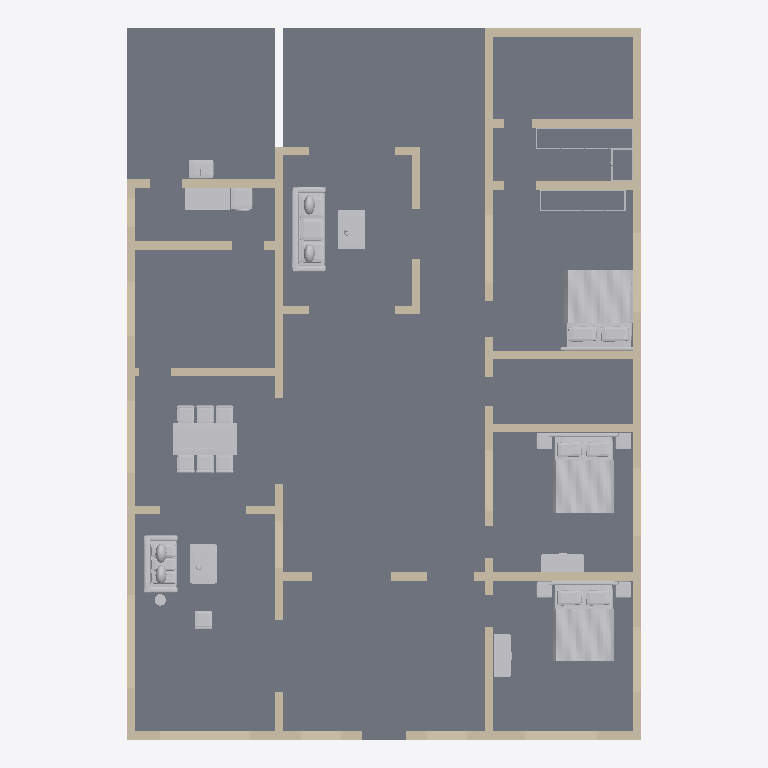
Plan cut of the same IFC building model at storey 'Ground floor' (level 0.00 m, cut at 1.40 m), seen from above with north up, elements coloured by IFC class: 52 walls (beige), 17 other elements (light grey), 1 slab (grey). Cut surfaces are drawn darker.
Extent 14.3 m × 19.8 m × 3.5 m (x, y, z). Storeys (1): Ground floor at 0.00 m. Elements (71): 52 IfcWall, 17 IfcFurnishingElement, 2 IfcSlab.

HEADER;
FILE_DESCRIPTION(('ViewDefinition [DesignTransferView]','PRELIMINARY - ENGINEER TO REVIEW'),'2;1');
FILE_NAME('FloorForge.ifc','2026-09-06T00:00:00',('FloorForge'),('FloorForge'),'FloorForge 0.2','FloorForge','');
FILE_SCHEMA(('IFC4'));
ENDSEC;
DATA;
#12=IFCPROJECT('2a2_X_ZHvSyuOfiZys31j4',$,'The Aangan House','PRELIMINARY - ENGINEER TO REVIEW - NOT FOR CONSTRUCTION',$,$,$,(#6),#11);
#13=IFCSITE('0IND1MtDfK1AbQ2nKV0Yfj',$,'Unsurveyed plot',$,$,#3,$,$,.ELEMENT.,$,$,$,$,$);
#14=IFCBUILDING('3d_qio$hPPbRLetmFAJFuc',$,'Preliminary house',$,$,#3,$,$,.ELEMENT.,$,$,$);
#20=IFCBUILDINGSTOREY('0HSym5oLvSJeN0iAUrC7hc',$,'Ground floor',$,$,#19,$,$,.ELEMENT.,0.0);
#1667=IFCSLAB('1v9wu8f99G2AwTaXePbR7m',$,'Floor slab / thickness assumption',$,$,#19,#1666,'SL-0',.FLOOR.);
#2131=IFCFURNISHINGELEMENT('2fmuWvHAfNGP$NiK359PLt',$,'Bed','Authored furniture assembly',$,#19,#2130,'a-master/bed');
#2201=IFCFURNISHINGELEMENT('0tbrAKKJjSM8yNRqZTf7vp',$,'Bed','Authored furniture assembly',$,#19,#2200,'a-study/bed');
#1780=IFCFURNISHINGELEMENT('3Zs0KNt$TLcQOwXKrwpCKt',$,'Bed','Authored furniture assembly',$,#19,#1779,'a-bed2/bed');
#1926=IFCFURNISHINGELEMENT('2A79iFZWTTqfSxLoMrRb3G',$,'Dining Set','Authored furniture assembly',$,#19,#1925,'a-dining/dining-set');
#2009=IFCFURNISHINGELEMENT('3e20ryYe9KmvazK_2b911s',$,'Sofa','Authored furniture assembly',$,#19,#2008,'a-family/sofa');
#2055=IFCFURNISHINGELEMENT('0fj9iJ9czGYg23qAmzraVM',$,'Sofa','Authored furniture assembly',$,#19,#2054,'a-living/sofa');
#37=IFCWALL('2Jn9DgKEnLOOGUSQtc2Jv6',$,'wall-f1275dc19c40ba275a','Nominal wall; structural role unverified',$,#19,#36,'wall-f1275dc19c40ba275a',.NOTDEFINED.);
#213=IFCWALL('1ZgmpBcRDJCOKh5jA_rh5r',$,'wall-81026b218b591c2792','Nominal wall; structural role unverified',$,#19,#212,'wall-81026b218b591c2792',.NOTDEFINED.);
#2241=IFCFURNISHINGELEMENT('2JLR5wl5vJYOwB$AC1NyXP',$,'Laundry','Authored furniture assembly',$,#19,#2240,'a-utility/laundry');
#53=IFCWALL('1T8Klad$HMUgj_YB3NmkhC',$,'wall-b6d655ada2a8c7ce94','Nominal wall; structural role unverified',$,#19,#52,'wall-b6d655ada2a8c7ce94',.NOTDEFINED.);
#549=IFCWALL('3PP78wsQzPRubDTHBt2ueM',$,'wall-2e1013db464b9778b7','Nominal wall; structural role unverified',$,#19,#548,'wall-2e1013db464b9778b7',.NOTDEFINED.);
#597=IFCWALL('1hPuCmu8vMu9BDYlQUdId4',$,'wall-688b3cd047ea8cd8b8','Nominal wall; structural role unverified',$,#19,#596,'wall-688b3cd047ea8cd8b8',.NOTDEFINED.);
#757=IFCWALL('06LTpZh8jOawPu3vpMEkKW',$,'wall-cc06c0b826a4a03913','Nominal wall; structural role unverified',$,#19,#756,'wall-cc06c0b826a4a03913',.NOTDEFINED.);
#821=IFCWALL('05uwgb9DzK4R88qyAGWcHU',$,'wall-6210e158ddb25c219a','Nominal wall; structural role unverified',$,#19,#820,'wall-6210e158ddb25c219a',.NOTDEFINED.);
#773=IFCWALL('1KReXgwqnI0f_DRMKlrbHH',$,'wall-214eb682cd6ab0a6bf','Nominal wall; structural role unverified',$,#19,#772,'wall-214eb682cd6ab0a6bf',.NOTDEFINED.);
#629=IFCWALL('2R6e0Idl1TfREQHaV7cV1b',$,'wall-06a54c40b73569623b','Nominal wall; structural role unverified',$,#19,#628,'wall-06a54c40b73569623b',.NOTDEFINED.);
#661=IFCWALL('1Qa$sLdl5NhQQnJLrSs6ka',$,'wall-170158fcdf4edbf4d0','Nominal wall; structural role unverified',$,#19,#660,'wall-170158fcdf4edbf4d0',.NOTDEFINED.);
#789=IFCWALL('2tN$SY9fnHCgXd_0H8JfxN',$,'wall-e8289d4eeddc503cb0','Nominal wall; structural role unverified',$,#19,#788,'wall-e8289d4eeddc503cb0',.NOTDEFINED.);
#69=IFCWALL('2gomVUKVfLvwjHo1Hcr_fR',$,'wall-cf2d0136dbc0ca299a','Nominal wall; structural role unverified',$,#19,#68,'wall-cf2d0136dbc0ca299a',.NOTDEFINED.);
#741=IFCWALL('1EY0FJLp1Ux9vuxp_rusCn',$,'wall-1f6ec2fdaa6bae52f7','Nominal wall; structural role unverified',$,#19,#740,'wall-1f6ec2fdaa6bae52f7',.NOTDEFINED.);
#2072=IFCFURNISHINGELEMENT('3cK_PmURvGAAzgtKp5u909',$,'Coffee Table','Authored furniture assembly',$,#19,#2071,'a-living/coffee-table');
#2026=IFCFURNISHINGELEMENT('1vSmlP24jJKfDG_6PewzXI',$,'Coffee Table','Authored furniture assembly',$,#19,#2025,'a-family/coffee-table');
#149=IFCWALL('2Q2k5aIpHLl8uz9sV_1K_5',$,'wall-62aea9750be83f0133','Nominal wall; structural role unverified',$,#19,#148,'wall-62aea9750be83f0133',.NOTDEFINED.);
#709=IFCWALL('3VBq1GkbTV7AG$gMv4SVQJ',$,'wall-356272a16f6d01e42d','Nominal wall; structural role unverified',$,#19,#708,'wall-356272a16f6d01e42d',.NOTDEFINED.);
#101=IFCWALL('2dmXPpKsnSMO54wmyWMZCm',$,'wall-e7749769c40d8eca1c','Nominal wall; structural role unverified',$,#19,#100,'wall-e7749769c40d8eca1c',.NOTDEFINED.);
#645=IFCWALL('0J6XFgrb9Jcg3VwGpsOm0G',$,'wall-570cd5e8bd9333dd43','Nominal wall; structural role unverified',$,#19,#644,'wall-570cd5e8bd9333dd43',.NOTDEFINED.);
#533=IFCWALL('2scDU2jjnRdAhz2T_WXSfJ',$,'wall-e023af8c85302fc609','Nominal wall; structural role unverified',$,#19,#532,'wall-e023af8c85302fc609',.NOTDEFINED.);
#165=IFCWALL('28VlQyj29Q6uNDQ7G06rGn',$,'wall-651c4295f9a54821dd','Nominal wall; structural role unverified',$,#19,#164,'wall-651c4295f9a54821dd',.NOTDEFINED.);
#117=IFCWALL('06DGnJiSrTeRfpJQRTuBhX',$,'wall-313d90c82429b77d85','Nominal wall; structural role unverified',$,#19,#116,'wall-313d90c82429b77d85',.NOTDEFINED.);
#581=IFCWALL('1ZCvD1b5XKTvMFZHUG1HTn',$,'wall-8c35be346f22668ba6','Nominal wall; structural role unverified',$,#19,#580,'wall-8c35be346f22668ba6',.NOTDEFINED.);
#1801=IFCFURNISHINGELEMENT('0NFJ6_FTrIlviCIVU7CtKe',$,'Wardrobe','Authored furniture assembly',$,#19,#1800,'a-bed2/wardrobe');
#501=IFCWALL('2Lthe7UuPGKQrY92nDkCKp',$,'wall-0b8f27e5fef28a6aad','Nominal wall; structural role unverified',$,#19,#500,'wall-0b8f27e5fef28a6aad',.NOTDEFINED.);
#2222=IFCFURNISHINGELEMENT('3Nmp2g6FPUA9zpU$1bIz69',$,'Wardrobe','Authored furniture assembly',$,#19,#2221,'a-study/wardrobe');
#725=IFCWALL('0xTocYbNbUThgPPTSz_o7b',$,'wall-6af75f05e5269bd532','Nominal wall; structural role unverified',$,#19,#724,'wall-6af75f05e5269bd532',.NOTDEFINED.);
#197=IFCWALL('3Wi0oMK1nO6P4soo0UmTWI',$,'wall-aaf7dbf23777b0fd81','Nominal wall; structural role unverified',$,#19,#196,'wall-aaf7dbf23777b0fd81',.NOTDEFINED.);
#853=IFCWALL('2BhqergV9IsuAhW5t9MZBM',$,'wall-29727d16b910d4caca','Nominal wall; structural role unverified',$,#19,#852,'wall-29727d16b910d4caca',.NOTDEFINED.);
#805=IFCWALL('27Iwy$r$vU9eyWilOFWE9b',$,'wall-4785121a2661cd73da','Nominal wall; structural role unverified',$,#19,#804,'wall-4785121a2661cd73da',.NOTDEFINED.);
#277=IFCWALL('0yCO6vm9LL2Q0Tl4sV6$tD',$,'wall-7d455b77f460dd42e4','Nominal wall; structural role unverified',$,#19,#276,'wall-7d455b77f460dd42e4',.NOTDEFINED.);
#85=IFCWALL('0FY7nDpNTJPfQ7BQlUuOlb',$,'wall-a02c3fc95fceb7a7f4','Nominal wall; structural role unverified',$,#19,#84,'wall-a02c3fc95fceb7a7f4',.NOTDEFINED.);
#133=IFCWALL('2Y8fHlMALOWQPMFxxK73Ly',$,'wall-32e2a2e5ecb2d95d67','Nominal wall; structural role unverified',$,#19,#132,'wall-32e2a2e5ecb2d95d67',.NOTDEFINED.);
#2258=IFCFURNISHINGELEMENT('3jzY4DwtzIAvXfB9qAxfOQ',$,'Wash Basin','Authored furniture assembly',$,#19,#2257,'a-yard/wash-basin');
#341=IFCWALL('14o0MNbLfIEfpKfjMcYaBb',$,'wall-8144bad16bf823fdf3','Nominal wall; structural role unverified',$,#19,#340,'wall-8144bad16bf823fdf3',.NOTDEFINED.);
#373=IFCWALL('3cKFJujD5HXAP2qrGQdzfV',$,'wall-d6e97dbc58f22f2b4b','Nominal wall; structural role unverified',$,#19,#372,'wall-d6e97dbc58f22f2b4b',.NOTDEFINED.);
#245=IFCWALL('2HRevChnbTDvz_YZ_dOD_Y',$,'wall-6bb05747bd7ef68a3b','Nominal wall; structural role unverified',$,#19,#244,'wall-6bb05747bd7ef68a3b',.NOTDEFINED.);
#421=IFCWALL('0pwhl8X7bV5flM9iZtAyW3',$,'wall-99f293e6b1435c7f8e','Nominal wall; structural role unverified',$,#19,#420,'wall-99f293e6b1435c7f8e',.NOTDEFINED.);
#837=IFCWALL('2IDd$foiLTYfWe19$_gxOm',$,'wall-ec0c6087d21505ac57','Nominal wall; structural role unverified',$,#19,#836,'wall-ec0c6087d21505ac57',.NOTDEFINED.);
#405=IFCWALL('3V89nNEHfLWeP7jK3vV_$h',$,'wall-ef1114e036be89efba','Nominal wall; structural role unverified',$,#19,#404,'wall-ef1114e036be89efba',.NOTDEFINED.);
#485=IFCWALL('1_cMKLF19IXhDRaTRQAAMX',$,'wall-d41ee675080db3b3b6','Nominal wall; structural role unverified',$,#19,#484,'wall-d41ee675080db3b3b6',.NOTDEFINED.);
#325=IFCWALL('19dxdyccrOKAkhEDvOF_nR',$,'wall-36d4a76a182e1c7375','Nominal wall; structural role unverified',$,#19,#324,'wall-36d4a76a182e1c7375',.NOTDEFINED.);
#613=IFCWALL('2BJtBmQojL7wm1Ta6J5bv2',$,'wall-ef550a6342505f8554','Nominal wall; structural role unverified',$,#19,#612,'wall-ef550a6342505f8554',.NOTDEFINED.);
#677=IFCWALL('11Rco5cIvM1OqzpZ6dj0Aq',$,'wall-b0fdec2bcd5716d856','Nominal wall; structural role unverified',$,#19,#676,'wall-b0fdec2bcd5716d856',.NOTDEFINED.);
#2112=IFCFURNISHINGELEMENT('23xDdS0LDOCAWT_2KArNBN',$,'Lounge Chair','Authored furniture assembly',$,#19,#2111,'a-living/lounge-chair');
#693=IFCWALL('2dcHW9p3DRK93DqA3Yyo1$',$,'wall-cc2c94f718b3bfc082','Nominal wall; structural role unverified',$,#19,#692,'wall-cc2c94f718b3bfc082',.NOTDEFINED.);
#1957=IFCFURNISHINGELEMENT('0$cOM1xXjRSA9_3Bn7KnWF',$,'Wardrobe','Authored furniture assembly',$,#19,#1956,'a-dress/wardrobe');
#2162=IFCFURNISHINGELEMENT('0GaVNn1DbHyuhuQDXKAAnT',$,'Wardrobe','Authored furniture assembly',$,#19,#2161,'a-master/wardrobe');
#453=IFCWALL('3eUZo0_mTJqQK_1v5wmwz3',$,'wall-c600357f1c8efd5f49','Nominal wall; structural role unverified',$,#19,#452,'wall-c600357f1c8efd5f49',.NOTDEFINED.);
#1980=IFCFURNISHINGELEMENT('3tKEsNUcDTsAZ6zidGqjSA',$,'Wardrobe 2','Authored furniture assembly',$,#19,#1979,'a-dress/wardrobe-2');
#309=IFCWALL('18bDLQD3LHABsIGHktEplZ',$,'wall-94d15e10689762a7d0','Nominal wall; structural role unverified',$,#19,#308,'wall-94d15e10689762a7d0',.NOTDEFINED.);
#181=IFCWALL('0GLQStKpfNXQ4Pg7gbm7JB',$,'wall-b5a989c1511f91064a','Nominal wall; structural role unverified',$,#19,#180,'wall-b5a989c1511f91064a',.NOTDEFINED.);
#2089=IFCFURNISHINGELEMENT('3ElMYQQInMgQDKgIdfq$9t',$,'Floor Lamp','Authored furniture assembly',$,#19,#2088,'a-living/floor-lamp');
#293=IFCWALL('1eSv220BHIj8DLV4rnYYlg',$,'wall-f096ad446f420c3102','Nominal wall; structural role unverified',$,#19,#292,'wall-f096ad446f420c3102',.NOTDEFINED.);
#261=IFCWALL('0zx_7c3m1URAm9fgyYh9W3',$,'wall-74a8e11a6a2e272f5d','Nominal wall; structural role unverified',$,#19,#260,'wall-74a8e11a6a2e272f5d',.NOTDEFINED.);
#389=IFCWALL('2cUqaRP$XPlfdLYo6oiwVq',$,'wall-d29cc7bc075c01b104','Nominal wall; structural role unverified',$,#19,#388,'wall-d29cc7bc075c01b104',.NOTDEFINED.);
#469=IFCWALL('1ca7q0R4PICecRiz4aeaAQ',$,'wall-d29cc7bc075c01b104-2','Nominal wall; structural role unverified',$,#19,#468,'wall-d29cc7bc075c01b104-2',.NOTDEFINED.);
#229=IFCWALL('30c2K35mfT7BxW5nbL2s7M',$,'wall-2870a3218c6de8490d','Nominal wall; structural role unverified',$,#19,#228,'wall-2870a3218c6de8490d',.NOTDEFINED.);
#357=IFCWALL('1e6RdXgnfSJR_fpmM5rBcG',$,'wall-217b674bc53c430888','Nominal wall; structural role unverified',$,#19,#356,'wall-217b674bc53c430888',.NOTDEFINED.);
#437=IFCWALL('10eZ2FB4PQzxA$GbjDpuS1',$,'wall-d39283dd3f56b8ee23','Nominal wall; structural role unverified',$,#19,#436,'wall-d39283dd3f56b8ee23',.NOTDEFINED.);
#517=IFCWALL('1_9ySDyx5SaxCkab84gCDW',$,'wall-e8d61b309ddd844718','Nominal wall; structural role unverified',$,#19,#516,'wall-e8d61b309ddd844718',.NOTDEFINED.);
#565=IFCWALL('3nbaTA6OrIQuNBm41lBlPu',$,'wall-eb1caa12a0aaf99ab8','Nominal wall; structural role unverified',$,#19,#564,'wall-eb1caa12a0aaf99ab8',.NOTDEFINED.);
ENDSEC;
